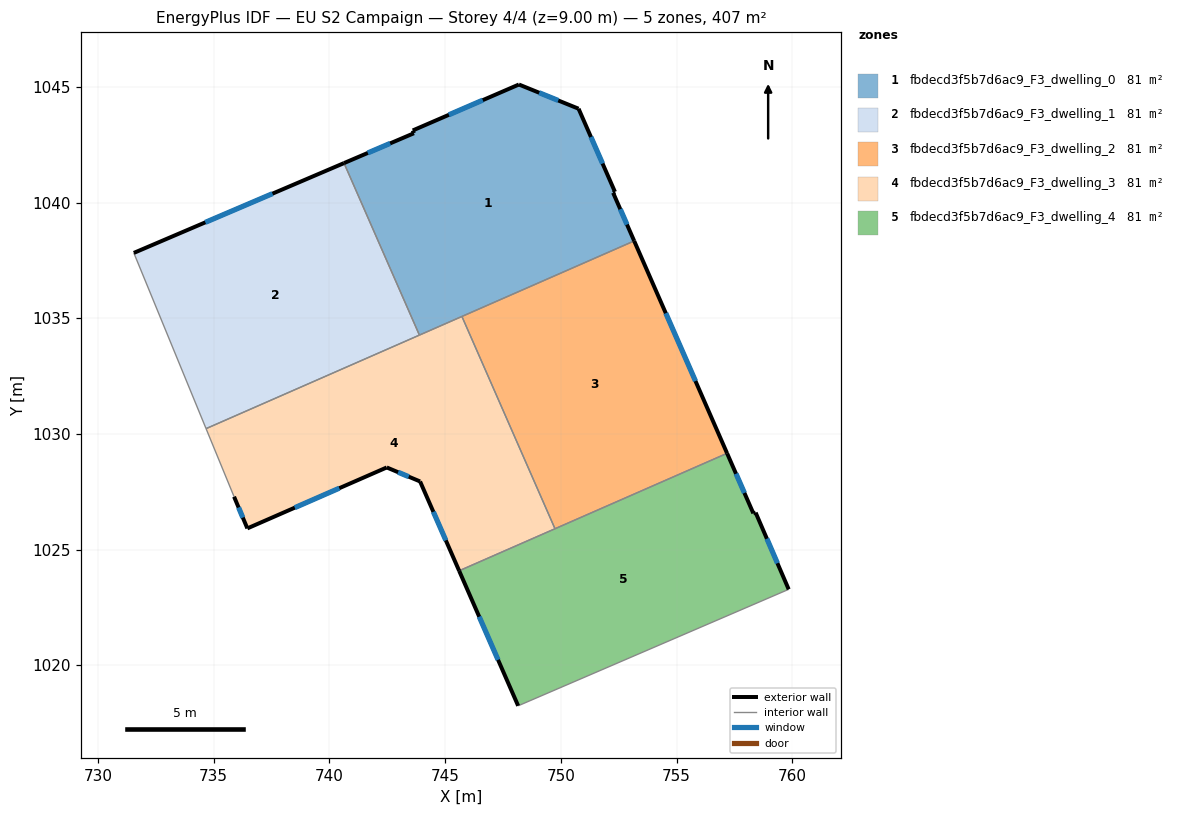
=== STOREY PLAN SPEC (per zone: floor XY polygon, exterior-wall plan segments, windows/doors) ===
zone 1: fbdecd3f5b7d6ac9_F3_dwelling_0  (81.4 m²)
  floor: (750.77, 1044.05) (752.34, 1040.46) (752.26, 1040.42) (753.17, 1038.34) (743.89, 1034.27) (740.63, 1041.71) (743.65, 1043.00) (743.60, 1043.12) (748.19, 1045.10)
  exterior wall: (743.65, 1043.00) – (740.63, 1041.71)  [3.3 m]
    window: (742.62, 1042.56) – (741.66, 1042.14)  [1.0 m²]
  exterior wall: (743.60, 1043.12) – (743.65, 1043.00)  [0.1 m]
  exterior wall: (748.19, 1045.10) – (743.60, 1043.12)  [5.0 m]
    window: (746.63, 1044.43) – (745.16, 1043.79)  [1.5 m²]
  exterior wall: (750.77, 1044.05) – (748.19, 1045.10)  [2.8 m]
    window: (749.89, 1044.41) – (749.07, 1044.75)  [0.9 m²]
  exterior wall: (752.34, 1040.46) – (750.77, 1044.05)  [3.9 m]
    window: (751.80, 1041.69) – (751.30, 1042.83)  [1.2 m²]
  exterior wall: (752.26, 1040.42) – (752.34, 1040.46)  [0.1 m]
  exterior wall: (753.17, 1038.34) – (752.26, 1040.42)  [2.3 m]
    window: (752.86, 1039.05) – (752.57, 1039.71)  [0.7 m²]
  interior walls: 3
zone 2: fbdecd3f5b7d6ac9_F3_dwelling_1  (81.4 m²)
  floor: (740.63, 1041.71) (743.89, 1034.27) (734.67, 1030.23) (731.55, 1037.82)
  exterior wall: (740.63, 1041.71) – (731.55, 1037.82)  [9.9 m]
    window: (737.54, 1040.38) – (734.64, 1039.14)  [3.0 m²]
  interior walls: 3
zone 3: fbdecd3f5b7d6ac9_F3_dwelling_2  (81.4 m²)
  floor: (753.17, 1038.34) (757.19, 1029.16) (749.75, 1025.90) (745.73, 1035.08)
  exterior wall: (757.19, 1029.16) – (753.17, 1038.34)  [10.0 m]
    window: (755.82, 1032.29) – (754.54, 1035.22)  [3.1 m²]
  interior walls: 3
zone 4: fbdecd3f5b7d6ac9_F3_dwelling_3  (81.4 m²)
  floor: (745.73, 1035.08) (749.75, 1025.90) (745.61, 1024.09) (743.92, 1027.95) (742.48, 1028.55) (736.45, 1025.92) (735.88, 1027.29) (734.67, 1030.23)
  exterior wall: (736.45, 1025.92) – (742.48, 1028.55)  [6.6 m]
    window: (738.50, 1026.82) – (740.43, 1027.66)  [2.0 m²]
  exterior wall: (735.88, 1027.29) – (736.45, 1025.92)  [1.5 m]
    window: (736.08, 1026.82) – (736.26, 1026.39)  [0.5 m²]
  exterior wall: (743.92, 1027.95) – (745.61, 1024.09)  [4.2 m]
    window: (744.49, 1026.63) – (745.03, 1025.40)  [1.3 m²]
  exterior wall: (742.48, 1028.55) – (743.92, 1027.95)  [1.6 m]
    window: (742.97, 1028.35) – (743.43, 1028.15)  [0.5 m²]
  interior walls: 5
zone 5: fbdecd3f5b7d6ac9_F3_dwelling_4  (81.4 m²)
  floor: (757.19, 1029.16) (758.32, 1026.57) (758.42, 1026.60) (759.85, 1023.29) (748.16, 1018.25) (745.61, 1024.09)
  exterior wall: (745.61, 1024.09) – (748.16, 1018.25)  [6.4 m]
    window: (746.47, 1022.10) – (747.29, 1020.24)  [2.0 m²]
  exterior wall: (758.32, 1026.57) – (757.19, 1029.16)  [2.8 m]
    window: (757.93, 1027.45) – (757.57, 1028.28)  [0.9 m²]
  exterior wall: (758.42, 1026.60) – (758.32, 1026.57)  [0.1 m]
  exterior wall: (759.85, 1023.29) – (758.42, 1026.60)  [3.6 m]
    window: (759.36, 1024.41) – (758.90, 1025.47)  [1.1 m²]
  interior walls: 3

=== DERIVED (storey summary) ===
Building: EU S2 Campaign
Storey: 4 of 4  (floor level z = 9.00 m)
Storey gross floor area: 406.9 m²
Zones on this storey: 5
  - fbdecd3f5b7d6ac9_F3_dwelling_0: floor 81.4 m²; exterior wall 17.5 m (52.4 m²); 5 window(s) 5.3 m²; WWR 10.1%
  - fbdecd3f5b7d6ac9_F3_dwelling_1: floor 81.4 m²; exterior wall 9.9 m (29.6 m²); 1 window(s) 3.0 m²; WWR 10.2%
  - fbdecd3f5b7d6ac9_F3_dwelling_2: floor 81.4 m²; exterior wall 10.0 m (30.1 m²); 1 window(s) 3.1 m²; WWR 10.2%
  - fbdecd3f5b7d6ac9_F3_dwelling_3: floor 81.4 m²; exterior wall 13.8 m (41.5 m²); 4 window(s) 4.2 m²; WWR 10.2%
  - fbdecd3f5b7d6ac9_F3_dwelling_4: floor 81.4 m²; exterior wall 12.9 m (38.7 m²); 3 window(s) 3.9 m²; WWR 10.1%
Zone adjacency (shared interzone walls):
  - fbdecd3f5b7d6ac9_F3_dwelling_0 ↔ fbdecd3f5b7d6ac9_F3_dwelling_1
  - fbdecd3f5b7d6ac9_F3_dwelling_0 ↔ fbdecd3f5b7d6ac9_F3_dwelling_2
  - fbdecd3f5b7d6ac9_F3_dwelling_0 ↔ fbdecd3f5b7d6ac9_F3_dwelling_3
  - fbdecd3f5b7d6ac9_F3_dwelling_1 ↔ fbdecd3f5b7d6ac9_F3_dwelling_3
  - fbdecd3f5b7d6ac9_F3_dwelling_2 ↔ fbdecd3f5b7d6ac9_F3_dwelling_3
  - fbdecd3f5b7d6ac9_F3_dwelling_2 ↔ fbdecd3f5b7d6ac9_F3_dwelling_4
  - fbdecd3f5b7d6ac9_F3_dwelling_3 ↔ fbdecd3f5b7d6ac9_F3_dwelling_4